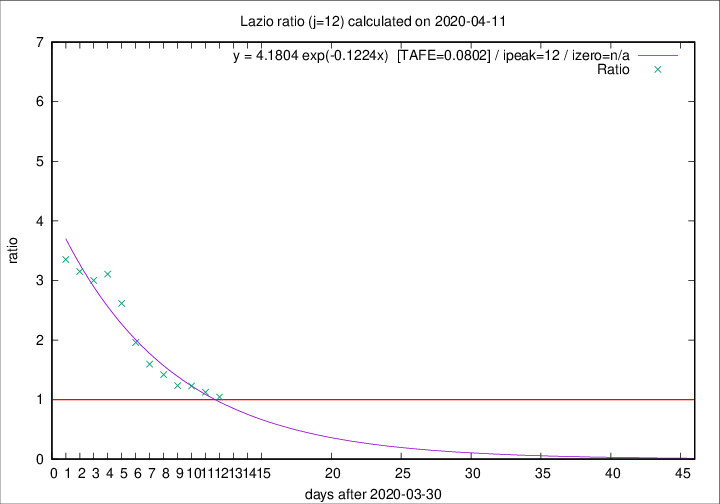

Data behind this chart, as committed beside it:
2020-04-11, 10, 273, 123, 118, 1.0424
2020-04-10, 10, 263, 127, 113, 1.124
2020-04-09, 9, 253, 129, 105, 1.229
2020-04-08, 6, 244, 126, 102, 1.235
2020-04-07, 9, 238, 132, 93, 1.419
2020-04-06, 10, 229, 134, 84, 1.595
2020-04-05, 7, 219, 139, 71, 1.958
2020-04-04, 13, 212, 149, 57, 2.614
2020-04-03, 14, 199, 146, 47, 3.106
2020-04-02, 16, 185, 135, 45, 3
2020-04-01, 7, 169, 126, 40, 3.15
2020-03-31, 12, 162, 124, 37, 3.351
